Run: headless pygame with SDL's dummy video driver; simulated clock (each Clock.tick advances the game by its frame time, no real sleeping); random seed 0; keys injected as events and as key.get_pressed() state; no mouse input.
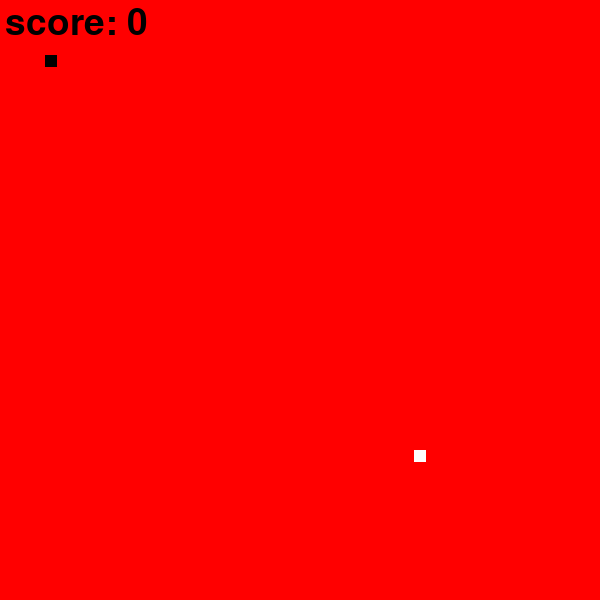
Frame 1 of 4 · flips 1–60 · no input
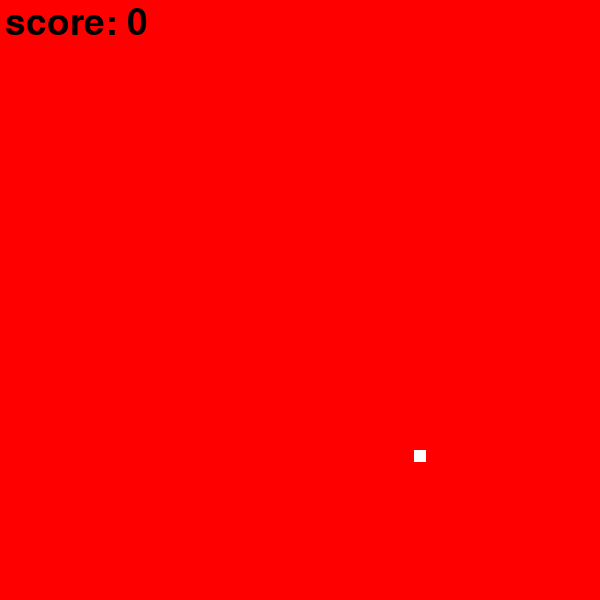
Frame 2 of 4 · flips 61–180 · tapped SPACE, RETURN · held RIGHT (→), D
Frame 3 of 4 · flips 181–300 · held DOWN (↓), S · screen unchanged from frame 2, image omitted
Frame 4 of 4 · flips 301–420 · held LEFT (←), A, UP (↑), W · screen unchanged from frame 3, image omitted

The pygame program that drew these frames:




import random
import pygame
pygame.init()

#colors
white = (255,255,255) 
red = (255,0,0) 
black = (0,0,0) 


screen_width = 600
screen_height = 600

#creating window
gameWindow = pygame.display.set_mode((screen_width,screen_height))

#game title
pygame.display.set_caption("ohmysnake")
pygame.display.update()

#game specific variables
exit_game = False
game_over = False
snake_x= 45
snake_y = 55
snake_size = 12
fps = 30
velocity_x = 0
velocity_y = 0
food_x= random.randint(20,screen_width-20)
food_y = random.randint(20,screen_height-20) 
foodsize = 12
init_velocity = 10
score = 0

clock = pygame.time.Clock() 

font = pygame.font.SysFont(None,55) #to add a font on screen ...format is (font style,font size) #font size mei none means it will take default system font

def text_screen(text,color,x,y):  #x and y are coordinates of text
    screen_text = font.render(text,True,color) #command for showing text on screen 
    gameWindow.blit(screen_text,[x,y]) #blit function se screen update hoti hai 
#game loop 
while not exit_game:
    for event in pygame.event.get():
        
        if event.type == pygame.QUIT:
            exit_game = True
        
        if event.type == pygame.KEYDOWN: 
            if event.key == pygame.K_RIGHT:
                velocity_x = init_velocity
                velocity_y = 0
            if event.key == pygame.K_LEFT:
                velocity_x = -init_velocity
                velocity_y = 0
            if event.key == pygame.K_UP:
                velocity_y = -init_velocity
                velocity_x = 0
            if event.key == pygame.K_DOWN:
                velocity_y = init_velocity
                velocity_x = 0
    
    snake_x= snake_x + velocity_x 
    snake_y = snake_y + velocity_y 
    
    if abs(snake_x-food_x)<8 and abs(snake_y-food_y)<8:
        score+=1
        print("score is", score)
        food_x= random.randint(20,screen_width-20)
        food_y = random.randint(20,screen_height-20) 


    gameWindow.fill(red)
    text_screen("score: "+str(score*10),black,5,5) #calling the function 
    pygame.draw.rect(gameWindow,black, [snake_x,snake_y,snake_size,snake_size])
    pygame.draw.rect(gameWindow,white,[food_x,food_y,foodsize,foodsize]) 
    pygame.display.update()
    clock.tick(fps)

pygame.quit()
quit()
